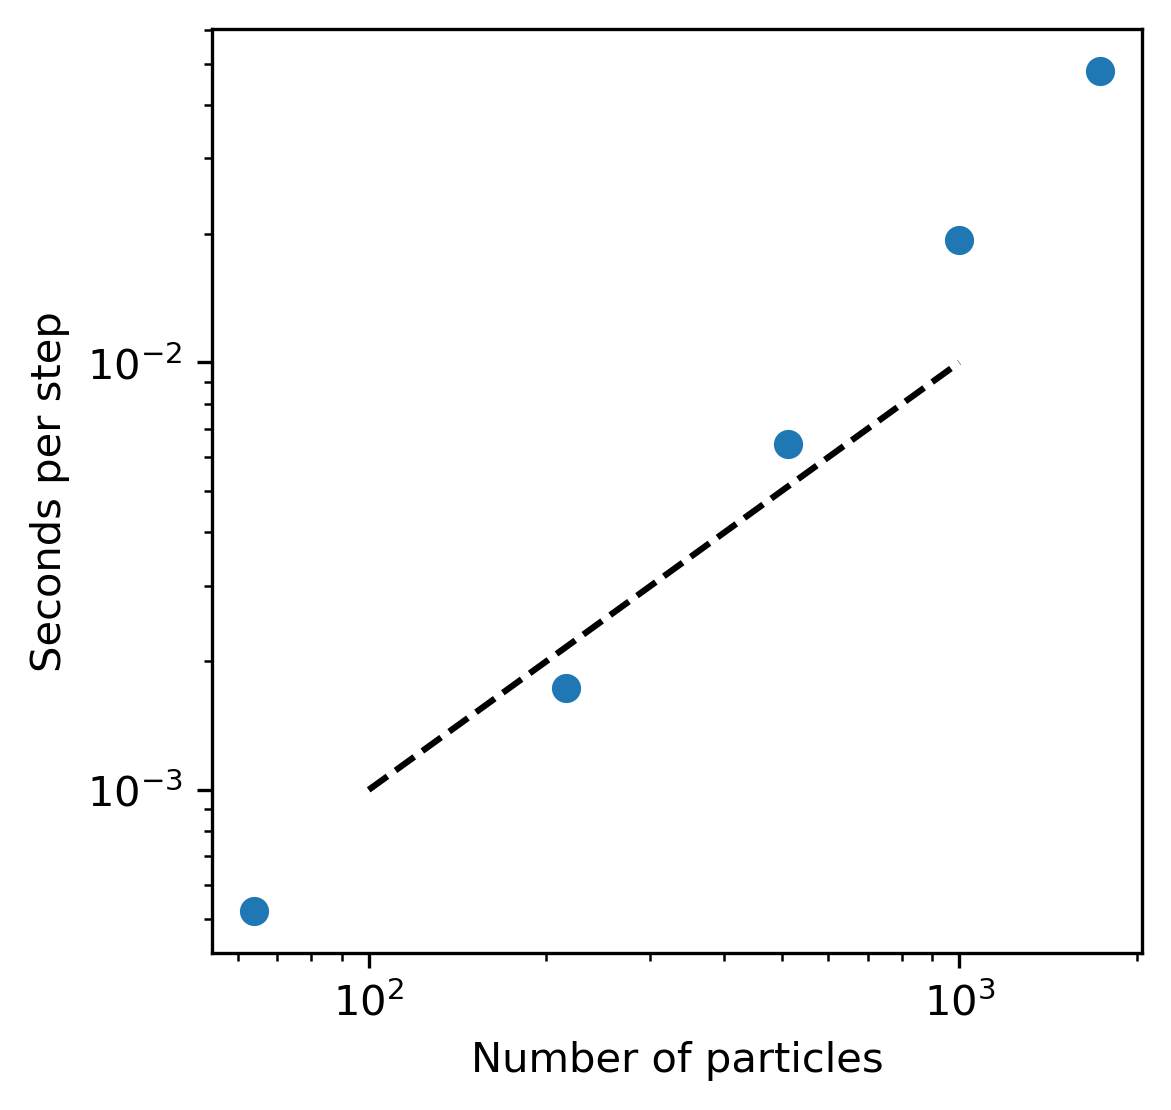

The data file committed next to this chart (first rows):
size, time, time_err
64, 0.0005205, 0.00131
216, 0.00173, 0.003379
512, 0.006434, 0.00243
1000, 0.01938, 0.00857
1728, 0.04803, 0.06755
